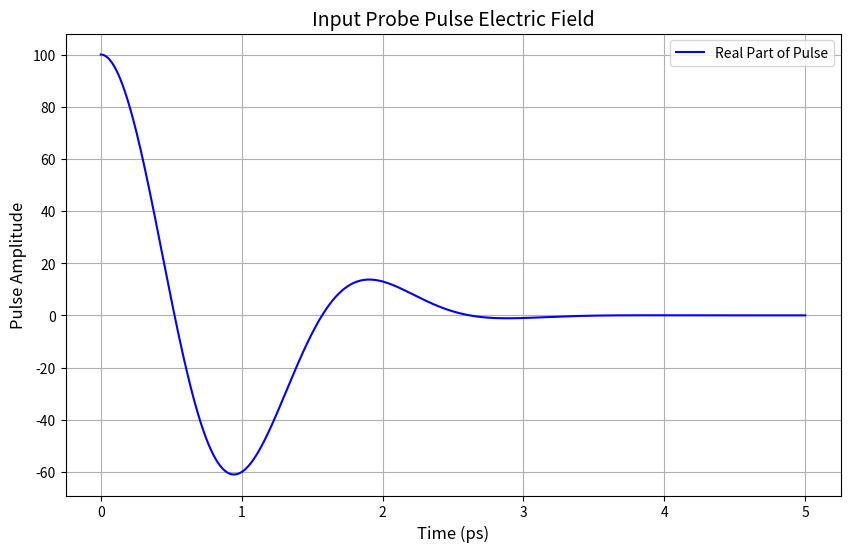
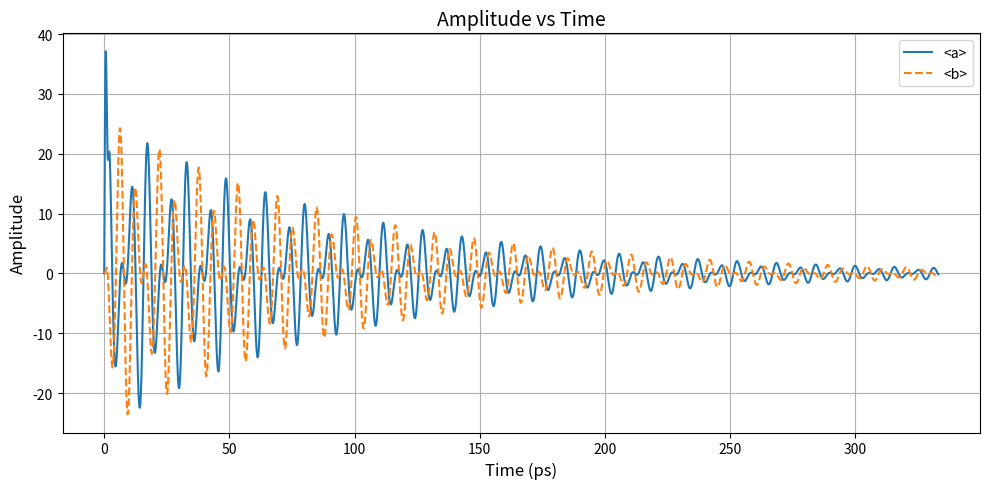
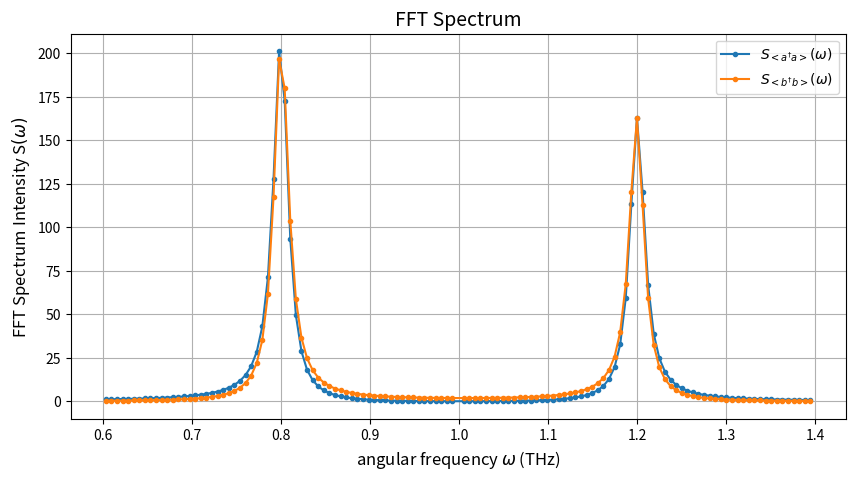

These charts were generated, in order, by the following Python code:
import numpy as np
import matplotlib.pyplot as plt
from scipy.signal import find_peaks

# Parameters for oscillator 1
Gamma_a = 0.01   # damping coefficient of oscillator 1
wa = 1.0  # spring constant of oscillator 1 (imaginary)

# Parameters for oscillator 2
Gamma_b = 0.01   # damping coefficient of oscillator 2
wb = 1.0  # spring constant of oscillator 2 (imaginary)

# Coupling constants (real for interaction)
g = 0.2  # coupling constant(Rabi Oscillation frequency)

# Parameters for the input probe pulse
A = 100.0    # Amplitude of the probe pulse
wp = 3      # Central frequency of the probe pulse
tp = 1   # Time duration of the probe pulse

# Simulation time parameter
T_tot = 1000    # total time: unit ps
N_tot = 10000   # number of timesteps

def input_probe_pulse_force(t):
    return A * np.exp(1j * wp * t) * np.exp(-(t / tp) ** 2 / 2)

# Calculate the pulse
t_pulse = np.linspace(0, tp * 5, N_tot)
pulse = input_probe_pulse_force(t_pulse)

# Plotting the real part of the pulse
plt.figure(figsize=(10, 6))
plt.plot(t_pulse, np.real(pulse), label='Real Part of Pulse', color='blue')
plt.title('Input Probe Pulse Electric Field', fontsize=14)  # Increase title font size
plt.xlabel('Time (ps)', fontsize=12)  # Increase x-label font size
plt.ylabel('Pulse Amplitude', fontsize=12)  # Increase y-label font size
plt.grid()
plt.legend()
plt.show()

# Define the differential equations in a, b
def coupled_oscillators_a(y, t):
    a, b = y
    fa = input_probe_pulse_force(t)
    dadt = -Gamma_a * a - wa * 1j * a - g * 1j * b + fa
    dbdt = -Gamma_b * b - wb * 1j * b - g * 1j * a
    return np.array([dadt, dbdt])

def rk4(deriv, y0, t):
    n = len(t)  # number of time steps
    y = np.zeros((n, len(y0))) * (0.0 + 0.0j)  # initialize solution array
    y[0] = y0  # set initial conditions

    for i in range(1, n):
        dt = t[i] - t[i-1]  # time step
        k1 = dt * deriv(y[i-1], t[i-1])
        k2 = dt * deriv(y[i-1] + 0.5 * k1, t[i-1] + 0.5 * dt)
        k3 = dt * deriv(y[i-1] + 0.5 * k2, t[i-1] + 0.5 * dt)
        k4 = dt * deriv(y[i-1] + k3, t[i-1] + dt)
        y[i] = y[i-1] + (k1 + 2*k2 + 2*k3 + k4) / 6  # update solution

    return y

# Initial conditions: [a, v1, b, v2]
initial_conditions = [0.0 + 0.0j, 0.0 + 0.0j]

# Time span for the simulation
t_eval = np.linspace(0, T_tot, N_tot)  # time points to evaluate the solution

# Solve the ODE
solution = rk4(coupled_oscillators_a, initial_conditions, t_eval)

# Extract the results
a = solution[:, 0]
b = solution[:, 1]

# Plotting
plt.figure(figsize=(10, 5))

# Position vs Time
plt.plot(t_eval[0:N_tot//3], np.real(a[0:N_tot//3]), label='<a>')
plt.plot(t_eval[0:N_tot//3], np.real(b[0:N_tot//3]), label='<b>', linestyle='--')
plt.title('Amplitude vs Time', fontsize=14)  # Increase title font size
plt.xlabel('Time (ps)', fontsize=12)  # Increase x-label font size
plt.ylabel('Amplitude', fontsize=12)  # Increase y-label font size
plt.legend()
plt.grid()

plt.tight_layout()
plt.show()

def plot_peaks(t, x, labels=None, max_distance=0.5, xlabel='Time', ylabel='Values', title='Selective Plot Around Peaks'):
    plt.figure(figsize=(10, 5))

    # Loop through each row in x
    for i, row in enumerate(x):
        peaks, properties = find_peaks(row)
        peak_heights = row[peaks]

        if len(peak_heights) > 0:
            largest_peaks_indices = np.argsort(peak_heights)[-2:]
            largest_peaks = peaks[largest_peaks_indices]
            valid_indices = set()

            for peak in largest_peaks:
                peak_time = t[peak]
                within_distance = np.abs(t - peak_time) <= max_distance
                valid_indices.update(np.where(within_distance)[0])

            valid_indices = sorted(valid_indices)
            t_plot = t[valid_indices]
            row_plot = row[valid_indices]

            label = labels[i] if labels is not None and i < len(labels) else None
            
            t_plot, row_plot = zip(*sorted(zip(t_plot, row_plot)))
            plt.plot(t_plot, row_plot, marker='o', linestyle='-', markersize=3, label=label)

    plt.title(title, fontsize=14)  # Increase title font size
    plt.xlabel(xlabel, fontsize=12)  # Increase x-label font size
    plt.ylabel(ylabel, fontsize=12)  # Increase y-label font size
    plt.grid()
    plt.legend()
    plt.show()

# Fourier Transform
A = np.abs(np.fft.fft(a))**2/(T_tot)**2
B = np.abs(np.fft.fft(b))**2/(T_tot)**2

# Compute the frequencies
dt = t_eval[1] - t_eval[0]  # Sampling interval
n = len(t_eval)  # Length of the signal
freqs = -np.fft.fftfreq(n, d=dt)  # frequency definition of numpy fft.fftfreq is opposite in sign with our calculation

plot_peaks(freqs * 2 * np.pi, np.array([A, B]), labels=[r'$S_{<a^{\dagger}a>}(\omega)$', r'$S_{<b^{\dagger}b>}(\omega)$'], 
           max_distance=0.2, xlabel=r'angular frequency $\omega$ (THz)', 
           ylabel=r'FFT Spectrum Intensity S$(\omega)$', title='FFT Spectrum')
